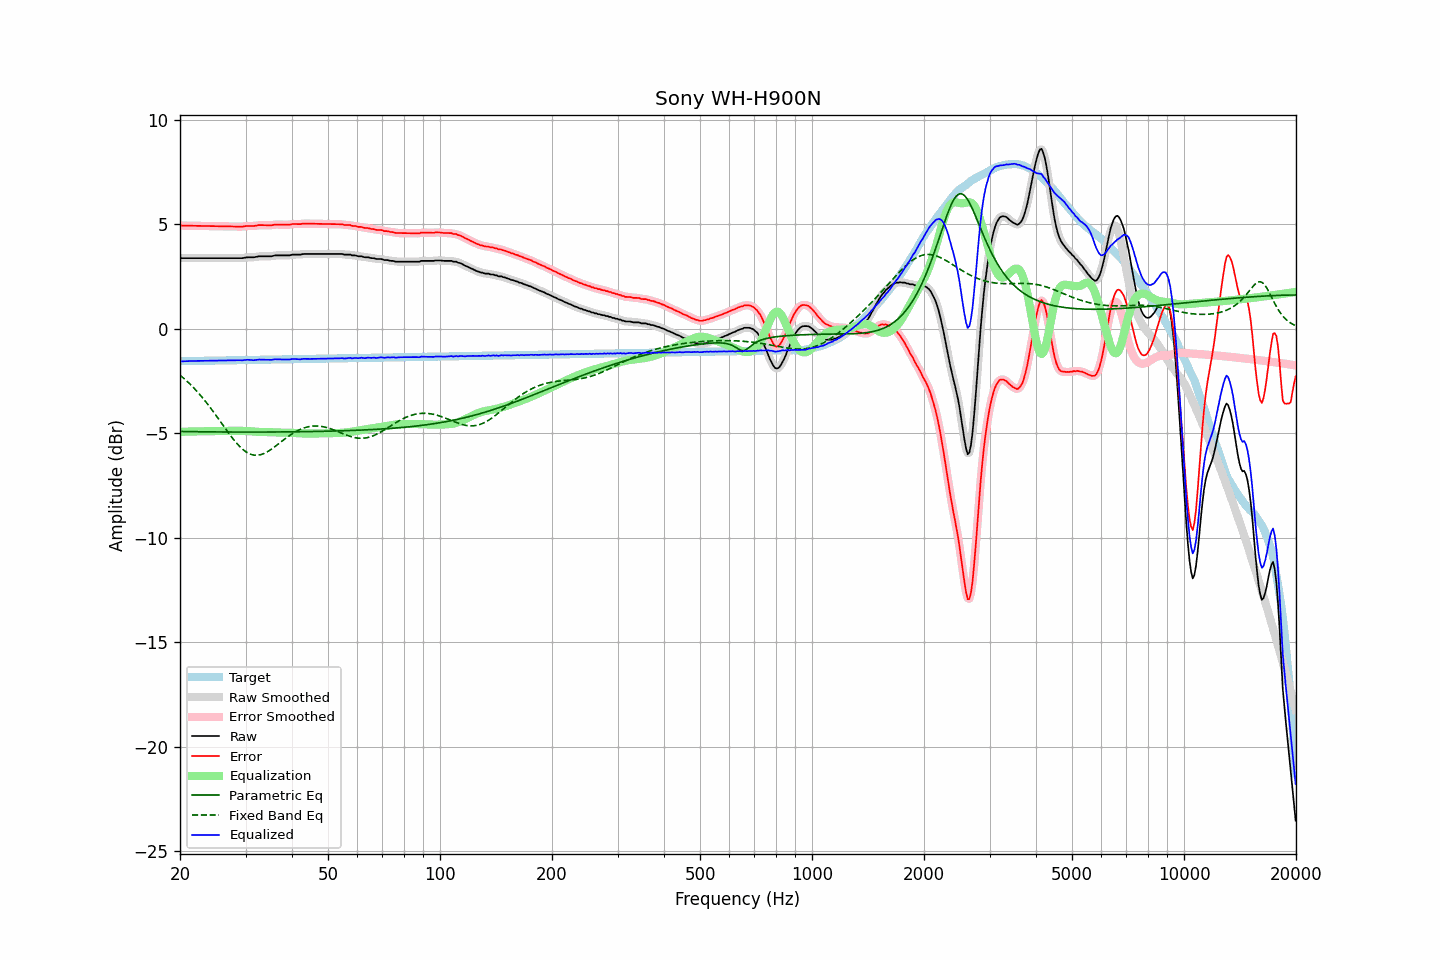

Values plotted in this chart, from the file beside it:
frequency, raw, error, smoothed, error_smoothed, equalization, parametric_eq, fixed_band_eq, equalized_raw, equalized_smoothed, target
20.00, 3.39, 4.95, 3.39, 4.95, -4.94, -4.92, -2.22, -1.55, -1.55, -1.56
20.20, 3.37, 4.93, 3.38, 4.94, -4.94, -4.92, -2.29, -1.57, -1.56, -1.56
20.40, 3.37, 4.93, 3.37, 4.93, -4.93, -4.92, -2.35, -1.56, -1.56, -1.56
20.61, 3.37, 4.93, 3.37, 4.92, -4.93, -4.92, -2.42, -1.56, -1.56, -1.56
20.81, 3.37, 4.92, 3.37, 4.92, -4.93, -4.92, -2.49, -1.56, -1.56, -1.55
21.02, 3.37, 4.92, 3.37, 4.92, -4.92, -4.92, -2.56, -1.55, -1.55, -1.55
21.23, 3.37, 4.92, 3.37, 4.92, -4.92, -4.93, -2.64, -1.55, -1.55, -1.55
21.44, 3.37, 4.92, 3.37, 4.92, -4.92, -4.93, -2.71, -1.55, -1.55, -1.55
21.66, 3.37, 4.92, 3.37, 4.92, -4.92, -4.93, -2.79, -1.55, -1.55, -1.55
21.87, 3.37, 4.92, 3.37, 4.92, -4.92, -4.93, -2.87, -1.55, -1.55, -1.55
22.09, 3.37, 4.92, 3.37, 4.92, -4.92, -4.93, -2.95, -1.55, -1.55, -1.55
22.31, 3.37, 4.91, 3.37, 4.91, -4.91, -4.93, -3.04, -1.54, -1.54, -1.54
22.54, 3.37, 4.91, 3.37, 4.91, -4.91, -4.93, -3.12, -1.54, -1.54, -1.54
22.76, 3.37, 4.91, 3.37, 4.91, -4.91, -4.93, -3.21, -1.54, -1.54, -1.54
22.99, 3.37, 4.91, 3.37, 4.91, -4.91, -4.93, -3.31, -1.54, -1.54, -1.54
23.22, 3.37, 4.91, 3.37, 4.91, -4.91, -4.94, -3.40, -1.54, -1.54, -1.54
23.45, 3.37, 4.91, 3.37, 4.91, -4.91, -4.94, -3.49, -1.54, -1.54, -1.54
23.69, 3.37, 4.91, 3.37, 4.91, -4.91, -4.94, -3.59, -1.54, -1.54, -1.54
23.92, 3.37, 4.91, 3.37, 4.91, -4.91, -4.94, -3.69, -1.53, -1.53, -1.53
24.16, 3.37, 4.90, 3.37, 4.90, -4.90, -4.94, -3.79, -1.53, -1.53, -1.53
24.40, 3.37, 4.90, 3.37, 4.90, -4.90, -4.94, -3.90, -1.53, -1.53, -1.53
24.65, 3.37, 4.90, 3.37, 4.90, -4.90, -4.94, -4.00, -1.53, -1.53, -1.53
24.89, 3.37, 4.90, 3.37, 4.90, -4.90, -4.94, -4.11, -1.53, -1.53, -1.53
25.14, 3.37, 4.90, 3.37, 4.90, -4.90, -4.94, -4.21, -1.53, -1.53, -1.53
25.39, 3.37, 4.90, 3.37, 4.90, -4.90, -4.94, -4.32, -1.53, -1.53, -1.53
25.65, 3.37, 4.90, 3.37, 4.90, -4.90, -4.94, -4.43, -1.52, -1.52, -1.52
25.91, 3.37, 4.89, 3.37, 4.89, -4.89, -4.94, -4.54, -1.52, -1.52, -1.52
26.16, 3.37, 4.89, 3.37, 4.89, -4.89, -4.94, -4.65, -1.52, -1.52, -1.52
26.43, 3.37, 4.89, 3.37, 4.89, -4.89, -4.94, -4.75, -1.52, -1.52, -1.52
26.69, 3.37, 4.89, 3.37, 4.89, -4.89, -4.94, -4.86, -1.52, -1.52, -1.52
26.96, 3.37, 4.89, 3.37, 4.89, -4.89, -4.95, -4.97, -1.52, -1.52, -1.52
27.23, 3.37, 4.89, 3.37, 4.89, -4.89, -4.95, -5.07, -1.52, -1.52, -1.52
27.50, 3.37, 4.89, 3.37, 4.89, -4.89, -4.95, -5.17, -1.51, -1.51, -1.52
27.77, 3.37, 4.88, 3.37, 4.88, -4.88, -4.95, -5.27, -1.51, -1.51, -1.51
28.05, 3.37, 4.88, 3.37, 4.88, -4.88, -4.95, -5.37, -1.51, -1.51, -1.51
28.33, 3.37, 4.88, 3.37, 4.88, -4.88, -4.95, -5.46, -1.51, -1.51, -1.51
28.62, 3.37, 4.88, 3.37, 4.88, -4.88, -4.95, -5.55, -1.51, -1.51, -1.51
28.90, 3.37, 4.88, 3.37, 4.88, -4.88, -4.95, -5.63, -1.51, -1.51, -1.51
29.19, 3.37, 4.88, 3.37, 4.88, -4.89, -4.95, -5.70, -1.51, -1.51, -1.51
29.48, 3.37, 4.88, 3.38, 4.88, -4.89, -4.95, -5.77, -1.52, -1.51, -1.51
29.78, 3.39, 4.89, 3.39, 4.89, -4.89, -4.95, -5.83, -1.50, -1.50, -1.50
30.08, 3.40, 4.90, 3.40, 4.90, -4.90, -4.95, -5.89, -1.49, -1.50, -1.50
30.38, 3.41, 4.91, 3.41, 4.91, -4.90, -4.95, -5.94, -1.49, -1.49, -1.50
30.68, 3.41, 4.91, 3.41, 4.91, -4.90, -4.95, -5.98, -1.49, -1.49, -1.50
30.99, 3.41, 4.91, 3.41, 4.91, -4.91, -4.95, -6.01, -1.50, -1.50, -1.50
31.30, 3.41, 4.91, 3.41, 4.91, -4.92, -4.95, -6.03, -1.51, -1.51, -1.50
31.61, 3.41, 4.91, 3.42, 4.91, -4.92, -4.95, -6.05, -1.51, -1.51, -1.50
31.93, 3.43, 4.93, 3.43, 4.92, -4.93, -4.95, -6.05, -1.50, -1.50, -1.49
32.24, 3.44, 4.93, 3.44, 4.94, -4.93, -4.95, -6.05, -1.49, -1.49, -1.49
32.57, 3.46, 4.95, 3.46, 4.95, -4.94, -4.95, -6.05, -1.48, -1.48, -1.49
32.89, 3.46, 4.95, 3.46, 4.95, -4.94, -4.95, -6.03, -1.48, -1.48, -1.49
33.22, 3.46, 4.95, 3.46, 4.95, -4.95, -4.95, -6.01, -1.48, -1.48, -1.49
33.55, 3.46, 4.95, 3.46, 4.95, -4.95, -4.95, -5.98, -1.49, -1.49, -1.49
33.89, 3.46, 4.95, 3.46, 4.95, -4.95, -4.95, -5.94, -1.49, -1.49, -1.49
34.23, 3.46, 4.95, 3.46, 4.95, -4.95, -4.95, -5.90, -1.49, -1.49, -1.48
34.57, 3.46, 4.94, 3.46, 4.94, -4.95, -4.95, -5.86, -1.49, -1.49, -1.48
34.92, 3.46, 4.94, 3.46, 4.94, -4.95, -4.95, -5.81, -1.49, -1.49, -1.48
35.27, 3.46, 4.94, 3.47, 4.95, -4.96, -4.94, -5.76, -1.49, -1.49, -1.48
35.62, 3.48, 4.96, 3.48, 4.96, -4.96, -4.94, -5.70, -1.48, -1.48, -1.48
35.97, 3.50, 4.98, 3.49, 4.97, -4.96, -4.94, -5.65, -1.46, -1.47, -1.48
... 635 more rows
